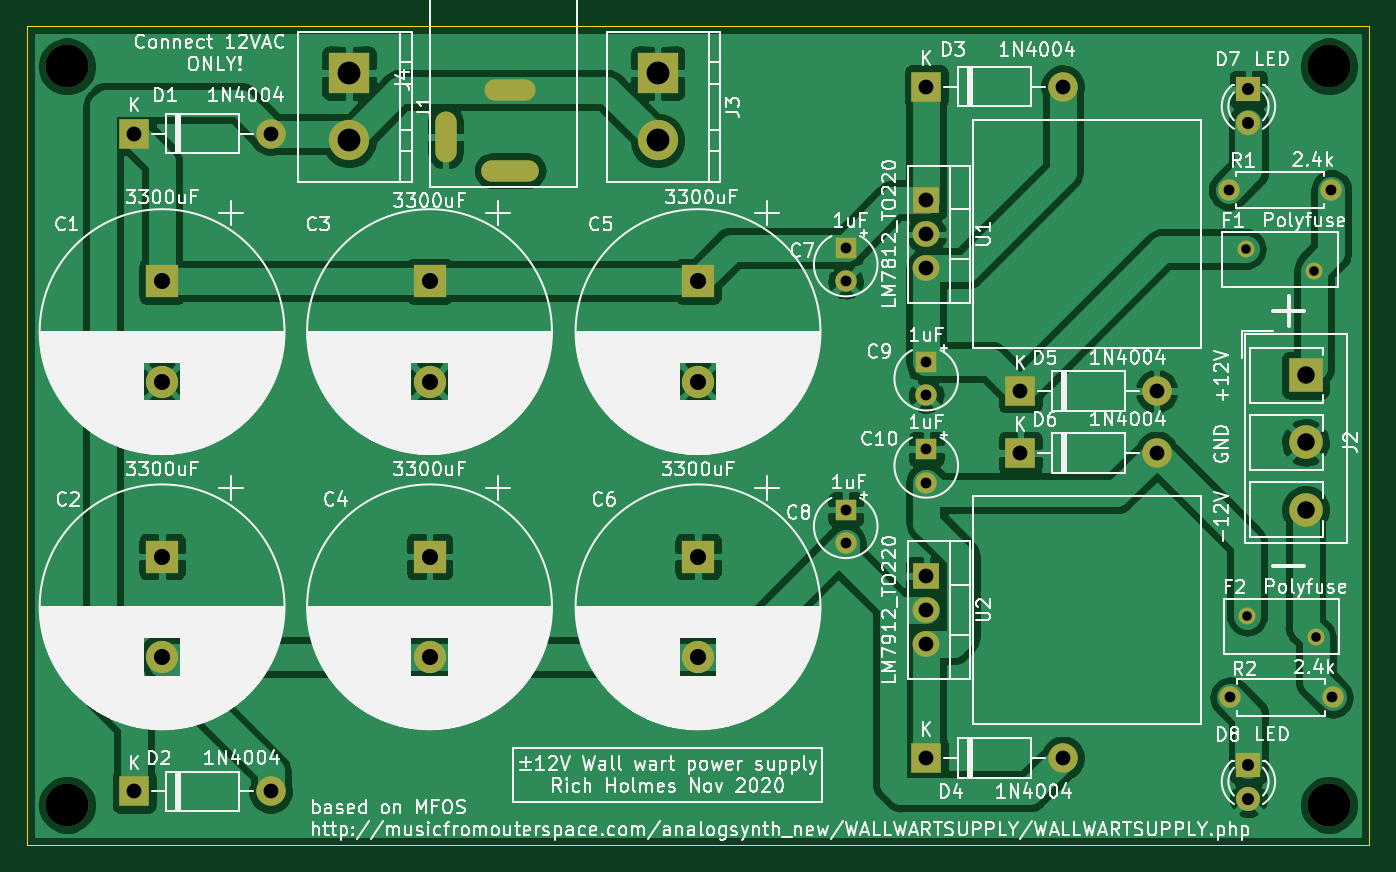
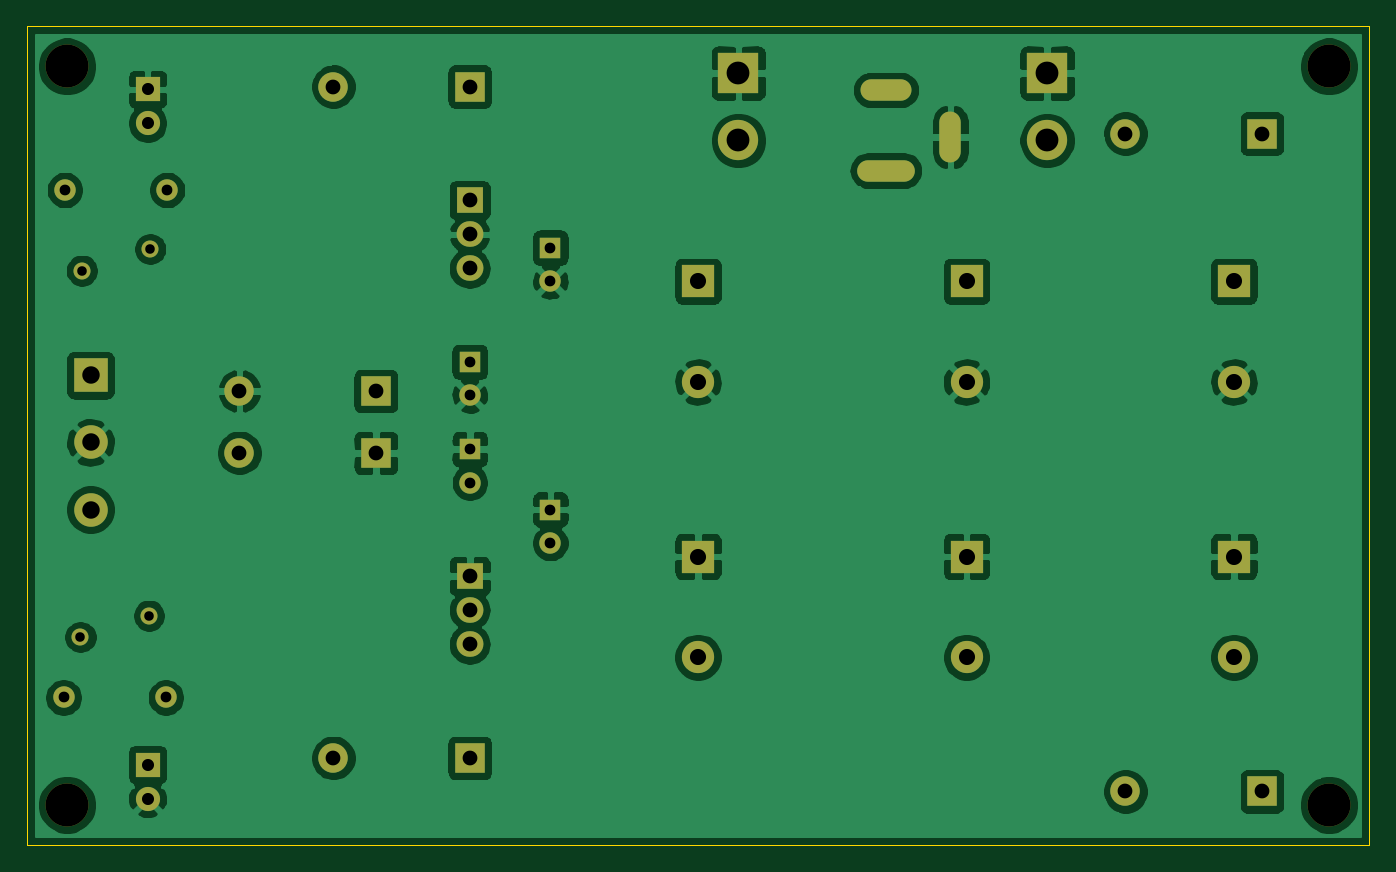
Circuit board: 11 layer files. Board 100.0 x 61.0 mm.
- bottom_copper: mfosish_ww_supply-B_Cu.gbr (135901 bytes)
- bottom_mask: mfosish_ww_supply-B_Mask.gbr (3491 bytes)
- paste: mfosish_ww_supply-B_Paste.gbr (514 bytes)
- bottom_silk: mfosish_ww_supply-B_SilkS.gbr (515 bytes)
- outline: mfosish_ww_supply-Edge_Cuts.gbr (744 bytes)
- top_copper: mfosish_ww_supply-F_Cu.gbr (113358 bytes)
- top_mask: mfosish_ww_supply-F_Mask.gbr (3491 bytes)
- paste: mfosish_ww_supply-F_Paste.gbr (514 bytes)
- top_silk: mfosish_ww_supply-F_SilkS.gbr (195080 bytes)
- drill: mfosish_ww_supply-NPTH.drl (399 bytes)
- drill: mfosish_ww_supply-PTH.drl (1453 bytes)

=== bottom_copper: mfosish_ww_supply-B_Cu.gbr (135901 bytes, source omitted) ===
=== bottom_mask: mfosish_ww_supply-B_Mask.gbr ===
%TF.GenerationSoftware,KiCad,Pcbnew,5.1.8-db9833491~87~ubuntu20.04.1*%
%TF.CreationDate,2020-11-20T17:59:14-05:00*%
%TF.ProjectId,mfosish_ww_supply,6d666f73-6973-4685-9f77-775f73757070,rev?*%
%TF.SameCoordinates,Original*%
%TF.FileFunction,Soldermask,Bot*%
%TF.FilePolarity,Negative*%
%FSLAX46Y46*%
G04 Gerber Fmt 4.6, Leading zero omitted, Abs format (unit mm)*
G04 Created by KiCad (PCBNEW 5.1.8-db9833491~87~ubuntu20.04.1) date 2020-11-20 17:59:14*
%MOMM*%
%LPD*%
G01*
G04 APERTURE LIST*
%ADD10O,1.600000X3.800000*%
%ADD11O,4.300000X1.600000*%
%ADD12O,3.800000X1.600000*%
%ADD13C,1.600000*%
%ADD14R,1.600000X1.600000*%
%ADD15C,3.000000*%
%ADD16R,3.000000X3.000000*%
%ADD17O,2.000000X1.905000*%
%ADD18R,2.000000X1.905000*%
%ADD19O,2.200000X2.200000*%
%ADD20R,2.200000X2.200000*%
%ADD21C,3.200000*%
%ADD22C,2.400000*%
%ADD23R,2.400000X2.400000*%
%ADD24O,1.600000X1.600000*%
%ADD25C,2.500000*%
%ADD26R,2.500000X2.500000*%
%ADD27C,1.270000*%
%ADD28C,1.800000*%
%ADD29R,1.800000X1.800000*%
G04 APERTURE END LIST*
D10*
%TO.C,J4*%
X81200000Y-72250000D03*
D11*
X86000000Y-74750000D03*
D12*
X86000000Y-68750000D03*
%TD*%
D13*
%TO.C,C7*%
X111000000Y-83000000D03*
D14*
X111000000Y-80500000D03*
%TD*%
D15*
%TO.C,J3*%
X97000000Y-72500000D03*
D16*
X97000000Y-67500000D03*
%TD*%
D15*
%TO.C,J1*%
X74000000Y-72500000D03*
D16*
X74000000Y-67500000D03*
%TD*%
D13*
%TO.C,C8*%
X111000000Y-102500000D03*
D14*
X111000000Y-100000000D03*
%TD*%
D17*
%TO.C,U2*%
X117000000Y-110040000D03*
X117000000Y-107500000D03*
D18*
X117000000Y-104960000D03*
%TD*%
D19*
%TO.C,D4*%
X127160000Y-118500000D03*
D20*
X117000000Y-118500000D03*
%TD*%
D21*
%TO.C,REF\u002A\u002A*%
X147000000Y-67000000D03*
%TD*%
%TO.C,REF\u002A\u002A*%
X147000000Y-122000000D03*
%TD*%
%TO.C,REF\u002A\u002A*%
X53000000Y-122000000D03*
%TD*%
%TO.C,REF\u002A\u002A*%
X53000000Y-67000000D03*
%TD*%
D22*
%TO.C,C1*%
X60080000Y-90500000D03*
D23*
X60080000Y-83000000D03*
%TD*%
D17*
%TO.C,U1*%
X117000000Y-82040000D03*
X117000000Y-79500000D03*
D18*
X117000000Y-76960000D03*
%TD*%
D24*
%TO.C,R2*%
X147260000Y-114000000D03*
D13*
X139640000Y-114000000D03*
%TD*%
D24*
%TO.C,R1*%
X147160000Y-76200000D03*
D13*
X139540000Y-76200000D03*
%TD*%
D25*
%TO.C,J2*%
X145250000Y-100000000D03*
X145250000Y-95000000D03*
D26*
X145250000Y-90000000D03*
%TD*%
D27*
%TO.C,F2*%
X146000000Y-109500000D03*
X140900000Y-107900000D03*
%TD*%
%TO.C,F1*%
X145900000Y-82200000D03*
X140800000Y-80600000D03*
%TD*%
D28*
%TO.C,D8*%
X141000000Y-121540000D03*
D29*
X141000000Y-119000000D03*
%TD*%
D28*
%TO.C,D7*%
X141000000Y-71240000D03*
D29*
X141000000Y-68700000D03*
%TD*%
D19*
%TO.C,D6*%
X134160000Y-95777712D03*
D20*
X124000000Y-95777712D03*
%TD*%
D19*
%TO.C,D5*%
X134160000Y-91180000D03*
D20*
X124000000Y-91180000D03*
%TD*%
D19*
%TO.C,D3*%
X127160000Y-68500000D03*
D20*
X117000000Y-68500000D03*
%TD*%
D19*
%TO.C,D2*%
X68160000Y-121000000D03*
D20*
X58000000Y-121000000D03*
%TD*%
D19*
%TO.C,D1*%
X68160000Y-72000000D03*
D20*
X58000000Y-72000000D03*
%TD*%
D13*
%TO.C,C10*%
X117000000Y-98000000D03*
D14*
X117000000Y-95500000D03*
%TD*%
D13*
%TO.C,C9*%
X117000000Y-91500000D03*
D14*
X117000000Y-89000000D03*
%TD*%
D22*
%TO.C,C6*%
X100000000Y-111000000D03*
D23*
X100000000Y-103500000D03*
%TD*%
D22*
%TO.C,C5*%
X100000000Y-90500000D03*
D23*
X100000000Y-83000000D03*
%TD*%
D22*
%TO.C,C4*%
X80000000Y-111000000D03*
D23*
X80000000Y-103500000D03*
%TD*%
D22*
%TO.C,C3*%
X80000000Y-90500000D03*
D23*
X80000000Y-83000000D03*
%TD*%
D22*
%TO.C,C2*%
X60080000Y-111000000D03*
D23*
X60080000Y-103500000D03*
%TD*%
M02*

=== paste: mfosish_ww_supply-B_Paste.gbr ===
%TF.GenerationSoftware,KiCad,Pcbnew,5.1.8-db9833491~87~ubuntu20.04.1*%
%TF.CreationDate,2020-11-20T17:59:14-05:00*%
%TF.ProjectId,mfosish_ww_supply,6d666f73-6973-4685-9f77-775f73757070,rev?*%
%TF.SameCoordinates,Original*%
%TF.FileFunction,Paste,Bot*%
%TF.FilePolarity,Positive*%
%FSLAX46Y46*%
G04 Gerber Fmt 4.6, Leading zero omitted, Abs format (unit mm)*
G04 Created by KiCad (PCBNEW 5.1.8-db9833491~87~ubuntu20.04.1) date 2020-11-20 17:59:14*
%MOMM*%
%LPD*%
G01*
G04 APERTURE LIST*
G04 APERTURE END LIST*
M02*

=== bottom_silk: mfosish_ww_supply-B_SilkS.gbr ===
%TF.GenerationSoftware,KiCad,Pcbnew,5.1.8-db9833491~87~ubuntu20.04.1*%
%TF.CreationDate,2020-11-20T17:59:14-05:00*%
%TF.ProjectId,mfosish_ww_supply,6d666f73-6973-4685-9f77-775f73757070,rev?*%
%TF.SameCoordinates,Original*%
%TF.FileFunction,Legend,Bot*%
%TF.FilePolarity,Positive*%
%FSLAX46Y46*%
G04 Gerber Fmt 4.6, Leading zero omitted, Abs format (unit mm)*
G04 Created by KiCad (PCBNEW 5.1.8-db9833491~87~ubuntu20.04.1) date 2020-11-20 17:59:14*
%MOMM*%
%LPD*%
G01*
G04 APERTURE LIST*
G04 APERTURE END LIST*
M02*

=== outline: mfosish_ww_supply-Edge_Cuts.gbr ===
%TF.GenerationSoftware,KiCad,Pcbnew,5.1.8-db9833491~87~ubuntu20.04.1*%
%TF.CreationDate,2020-11-20T17:59:14-05:00*%
%TF.ProjectId,mfosish_ww_supply,6d666f73-6973-4685-9f77-775f73757070,rev?*%
%TF.SameCoordinates,Original*%
%TF.FileFunction,Profile,NP*%
%FSLAX46Y46*%
G04 Gerber Fmt 4.6, Leading zero omitted, Abs format (unit mm)*
G04 Created by KiCad (PCBNEW 5.1.8-db9833491~87~ubuntu20.04.1) date 2020-11-20 17:59:14*
%MOMM*%
%LPD*%
G01*
G04 APERTURE LIST*
%TA.AperFunction,Profile*%
%ADD10C,0.050000*%
%TD*%
G04 APERTURE END LIST*
D10*
X50000000Y-125000000D02*
X50000000Y-64000000D01*
X150000000Y-125000000D02*
X50000000Y-125000000D01*
X150000000Y-64000000D02*
X150000000Y-125000000D01*
X50000000Y-64000000D02*
X150000000Y-64000000D01*
M02*

=== top_copper: mfosish_ww_supply-F_Cu.gbr (113358 bytes, source omitted) ===
=== top_mask: mfosish_ww_supply-F_Mask.gbr ===
%TF.GenerationSoftware,KiCad,Pcbnew,5.1.8-db9833491~87~ubuntu20.04.1*%
%TF.CreationDate,2020-11-20T17:59:14-05:00*%
%TF.ProjectId,mfosish_ww_supply,6d666f73-6973-4685-9f77-775f73757070,rev?*%
%TF.SameCoordinates,Original*%
%TF.FileFunction,Soldermask,Top*%
%TF.FilePolarity,Negative*%
%FSLAX46Y46*%
G04 Gerber Fmt 4.6, Leading zero omitted, Abs format (unit mm)*
G04 Created by KiCad (PCBNEW 5.1.8-db9833491~87~ubuntu20.04.1) date 2020-11-20 17:59:14*
%MOMM*%
%LPD*%
G01*
G04 APERTURE LIST*
%ADD10O,1.600000X3.800000*%
%ADD11O,4.300000X1.600000*%
%ADD12O,3.800000X1.600000*%
%ADD13C,1.600000*%
%ADD14R,1.600000X1.600000*%
%ADD15C,3.000000*%
%ADD16R,3.000000X3.000000*%
%ADD17O,2.000000X1.905000*%
%ADD18R,2.000000X1.905000*%
%ADD19O,2.200000X2.200000*%
%ADD20R,2.200000X2.200000*%
%ADD21C,3.200000*%
%ADD22C,2.400000*%
%ADD23R,2.400000X2.400000*%
%ADD24O,1.600000X1.600000*%
%ADD25C,2.500000*%
%ADD26R,2.500000X2.500000*%
%ADD27C,1.270000*%
%ADD28C,1.800000*%
%ADD29R,1.800000X1.800000*%
G04 APERTURE END LIST*
D10*
%TO.C,J4*%
X81200000Y-72250000D03*
D11*
X86000000Y-74750000D03*
D12*
X86000000Y-68750000D03*
%TD*%
D13*
%TO.C,C7*%
X111000000Y-83000000D03*
D14*
X111000000Y-80500000D03*
%TD*%
D15*
%TO.C,J3*%
X97000000Y-72500000D03*
D16*
X97000000Y-67500000D03*
%TD*%
D15*
%TO.C,J1*%
X74000000Y-72500000D03*
D16*
X74000000Y-67500000D03*
%TD*%
D13*
%TO.C,C8*%
X111000000Y-102500000D03*
D14*
X111000000Y-100000000D03*
%TD*%
D17*
%TO.C,U2*%
X117000000Y-110040000D03*
X117000000Y-107500000D03*
D18*
X117000000Y-104960000D03*
%TD*%
D19*
%TO.C,D4*%
X127160000Y-118500000D03*
D20*
X117000000Y-118500000D03*
%TD*%
D21*
%TO.C,REF\u002A\u002A*%
X147000000Y-67000000D03*
%TD*%
%TO.C,REF\u002A\u002A*%
X147000000Y-122000000D03*
%TD*%
%TO.C,REF\u002A\u002A*%
X53000000Y-122000000D03*
%TD*%
%TO.C,REF\u002A\u002A*%
X53000000Y-67000000D03*
%TD*%
D22*
%TO.C,C1*%
X60080000Y-90500000D03*
D23*
X60080000Y-83000000D03*
%TD*%
D17*
%TO.C,U1*%
X117000000Y-82040000D03*
X117000000Y-79500000D03*
D18*
X117000000Y-76960000D03*
%TD*%
D24*
%TO.C,R2*%
X147260000Y-114000000D03*
D13*
X139640000Y-114000000D03*
%TD*%
D24*
%TO.C,R1*%
X147160000Y-76200000D03*
D13*
X139540000Y-76200000D03*
%TD*%
D25*
%TO.C,J2*%
X145250000Y-100000000D03*
X145250000Y-95000000D03*
D26*
X145250000Y-90000000D03*
%TD*%
D27*
%TO.C,F2*%
X146000000Y-109500000D03*
X140900000Y-107900000D03*
%TD*%
%TO.C,F1*%
X145900000Y-82200000D03*
X140800000Y-80600000D03*
%TD*%
D28*
%TO.C,D8*%
X141000000Y-121540000D03*
D29*
X141000000Y-119000000D03*
%TD*%
D28*
%TO.C,D7*%
X141000000Y-71240000D03*
D29*
X141000000Y-68700000D03*
%TD*%
D19*
%TO.C,D6*%
X134160000Y-95777712D03*
D20*
X124000000Y-95777712D03*
%TD*%
D19*
%TO.C,D5*%
X134160000Y-91180000D03*
D20*
X124000000Y-91180000D03*
%TD*%
D19*
%TO.C,D3*%
X127160000Y-68500000D03*
D20*
X117000000Y-68500000D03*
%TD*%
D19*
%TO.C,D2*%
X68160000Y-121000000D03*
D20*
X58000000Y-121000000D03*
%TD*%
D19*
%TO.C,D1*%
X68160000Y-72000000D03*
D20*
X58000000Y-72000000D03*
%TD*%
D13*
%TO.C,C10*%
X117000000Y-98000000D03*
D14*
X117000000Y-95500000D03*
%TD*%
D13*
%TO.C,C9*%
X117000000Y-91500000D03*
D14*
X117000000Y-89000000D03*
%TD*%
D22*
%TO.C,C6*%
X100000000Y-111000000D03*
D23*
X100000000Y-103500000D03*
%TD*%
D22*
%TO.C,C5*%
X100000000Y-90500000D03*
D23*
X100000000Y-83000000D03*
%TD*%
D22*
%TO.C,C4*%
X80000000Y-111000000D03*
D23*
X80000000Y-103500000D03*
%TD*%
D22*
%TO.C,C3*%
X80000000Y-90500000D03*
D23*
X80000000Y-83000000D03*
%TD*%
D22*
%TO.C,C2*%
X60080000Y-111000000D03*
D23*
X60080000Y-103500000D03*
%TD*%
M02*

=== paste: mfosish_ww_supply-F_Paste.gbr ===
%TF.GenerationSoftware,KiCad,Pcbnew,5.1.8-db9833491~87~ubuntu20.04.1*%
%TF.CreationDate,2020-11-20T17:59:14-05:00*%
%TF.ProjectId,mfosish_ww_supply,6d666f73-6973-4685-9f77-775f73757070,rev?*%
%TF.SameCoordinates,Original*%
%TF.FileFunction,Paste,Top*%
%TF.FilePolarity,Positive*%
%FSLAX46Y46*%
G04 Gerber Fmt 4.6, Leading zero omitted, Abs format (unit mm)*
G04 Created by KiCad (PCBNEW 5.1.8-db9833491~87~ubuntu20.04.1) date 2020-11-20 17:59:14*
%MOMM*%
%LPD*%
G01*
G04 APERTURE LIST*
G04 APERTURE END LIST*
M02*

=== top_silk: mfosish_ww_supply-F_SilkS.gbr (195080 bytes, source omitted) ===
=== drill: mfosish_ww_supply-NPTH.drl ===
M48
; DRILL file {KiCad 5.1.8-db9833491~87~ubuntu20.04.1} date Fri Nov 20 17:59:17 2020
; FORMAT={-:-/ absolute / inch / decimal}
; #@! TF.CreationDate,2020-11-20T17:59:17-05:00
; #@! TF.GenerationSoftware,Kicad,Pcbnew,5.1.8-db9833491~87~ubuntu20.04.1
; #@! TF.FileFunction,NonPlated,1,2,NPTH
FMAT,2
INCH
T1C0.1260
%
G90
G05
T1
X2.0866Y-2.6378
X5.7874Y-4.8031
X5.7874Y-2.6378
X2.0866Y-4.8031
T0
M30

=== drill: mfosish_ww_supply-PTH.drl ===
M48
; DRILL file {KiCad 5.1.8-db9833491~87~ubuntu20.04.1} date Fri Nov 20 17:59:17 2020
; FORMAT={-:-/ absolute / inch / decimal}
; #@! TF.CreationDate,2020-11-20T17:59:17-05:00
; #@! TF.GenerationSoftware,Kicad,Pcbnew,5.1.8-db9833491~87~ubuntu20.04.1
; #@! TF.FileFunction,Plated,1,2,PTH
FMAT,2
INCH
T1C0.0280
T2C0.0315
T3C0.0354
T4C0.0433
T5C0.0472
T6C0.0512
T7C0.0669
%
G90
G05
T1
X5.5433Y-3.1732
X5.7441Y-3.2362
X5.5472Y-4.248
X5.748Y-4.311
T2
X4.3701Y-3.937
X4.3701Y-4.0354
X4.6063Y-3.5039
X4.6063Y-3.6024
X5.4976Y-4.4882
X5.7976Y-4.4882
X4.6063Y-3.7598
X4.6063Y-3.8583
X5.4937Y-3.0
X5.7937Y-3.0
X4.3701Y-3.1693
X4.3701Y-3.2677
T3
X5.5512Y-2.7047
X5.5512Y-2.8047
X5.5512Y-4.685
X5.5512Y-4.785
T4
X4.6063Y-4.6654
X5.0063Y-4.6654
X2.2835Y-2.8346
X2.6835Y-2.8346
X4.8819Y-3.5898
X5.2819Y-3.5898
X4.6063Y-3.0299
X4.6063Y-3.1299
X4.6063Y-3.2299
X2.2835Y-4.7638
X2.6835Y-4.7638
X4.6063Y-4.1323
X4.6063Y-4.2323
X4.6063Y-4.3323
X4.6063Y-2.6969
X5.0063Y-2.6969
X4.8819Y-3.7708
X5.2819Y-3.7708
T5
X3.1496Y-3.2677
X3.1496Y-3.563
X2.3654Y-3.2677
X2.3654Y-3.563
X3.1496Y-4.0748
X3.1496Y-4.3701
X2.3654Y-4.0748
X2.3654Y-4.3701
X3.937Y-4.0748
X3.937Y-4.3701
X3.937Y-3.2677
X3.937Y-3.563
T6
X5.7185Y-3.5433
X5.7185Y-3.7402
X5.7185Y-3.937
T7
X2.9134Y-2.6575
X2.9134Y-2.8543
X3.8189Y-2.6575
X3.8189Y-2.8543
T2
G00X3.1969Y-2.8012
M15
G01X3.1969Y-2.8878
M16
G05
G00X3.4291Y-2.7067
M15
G01X3.3425Y-2.7067
M16
G05
G00X3.439Y-2.9429
M15
G01X3.3327Y-2.9429
M16
G05
T0
M30
